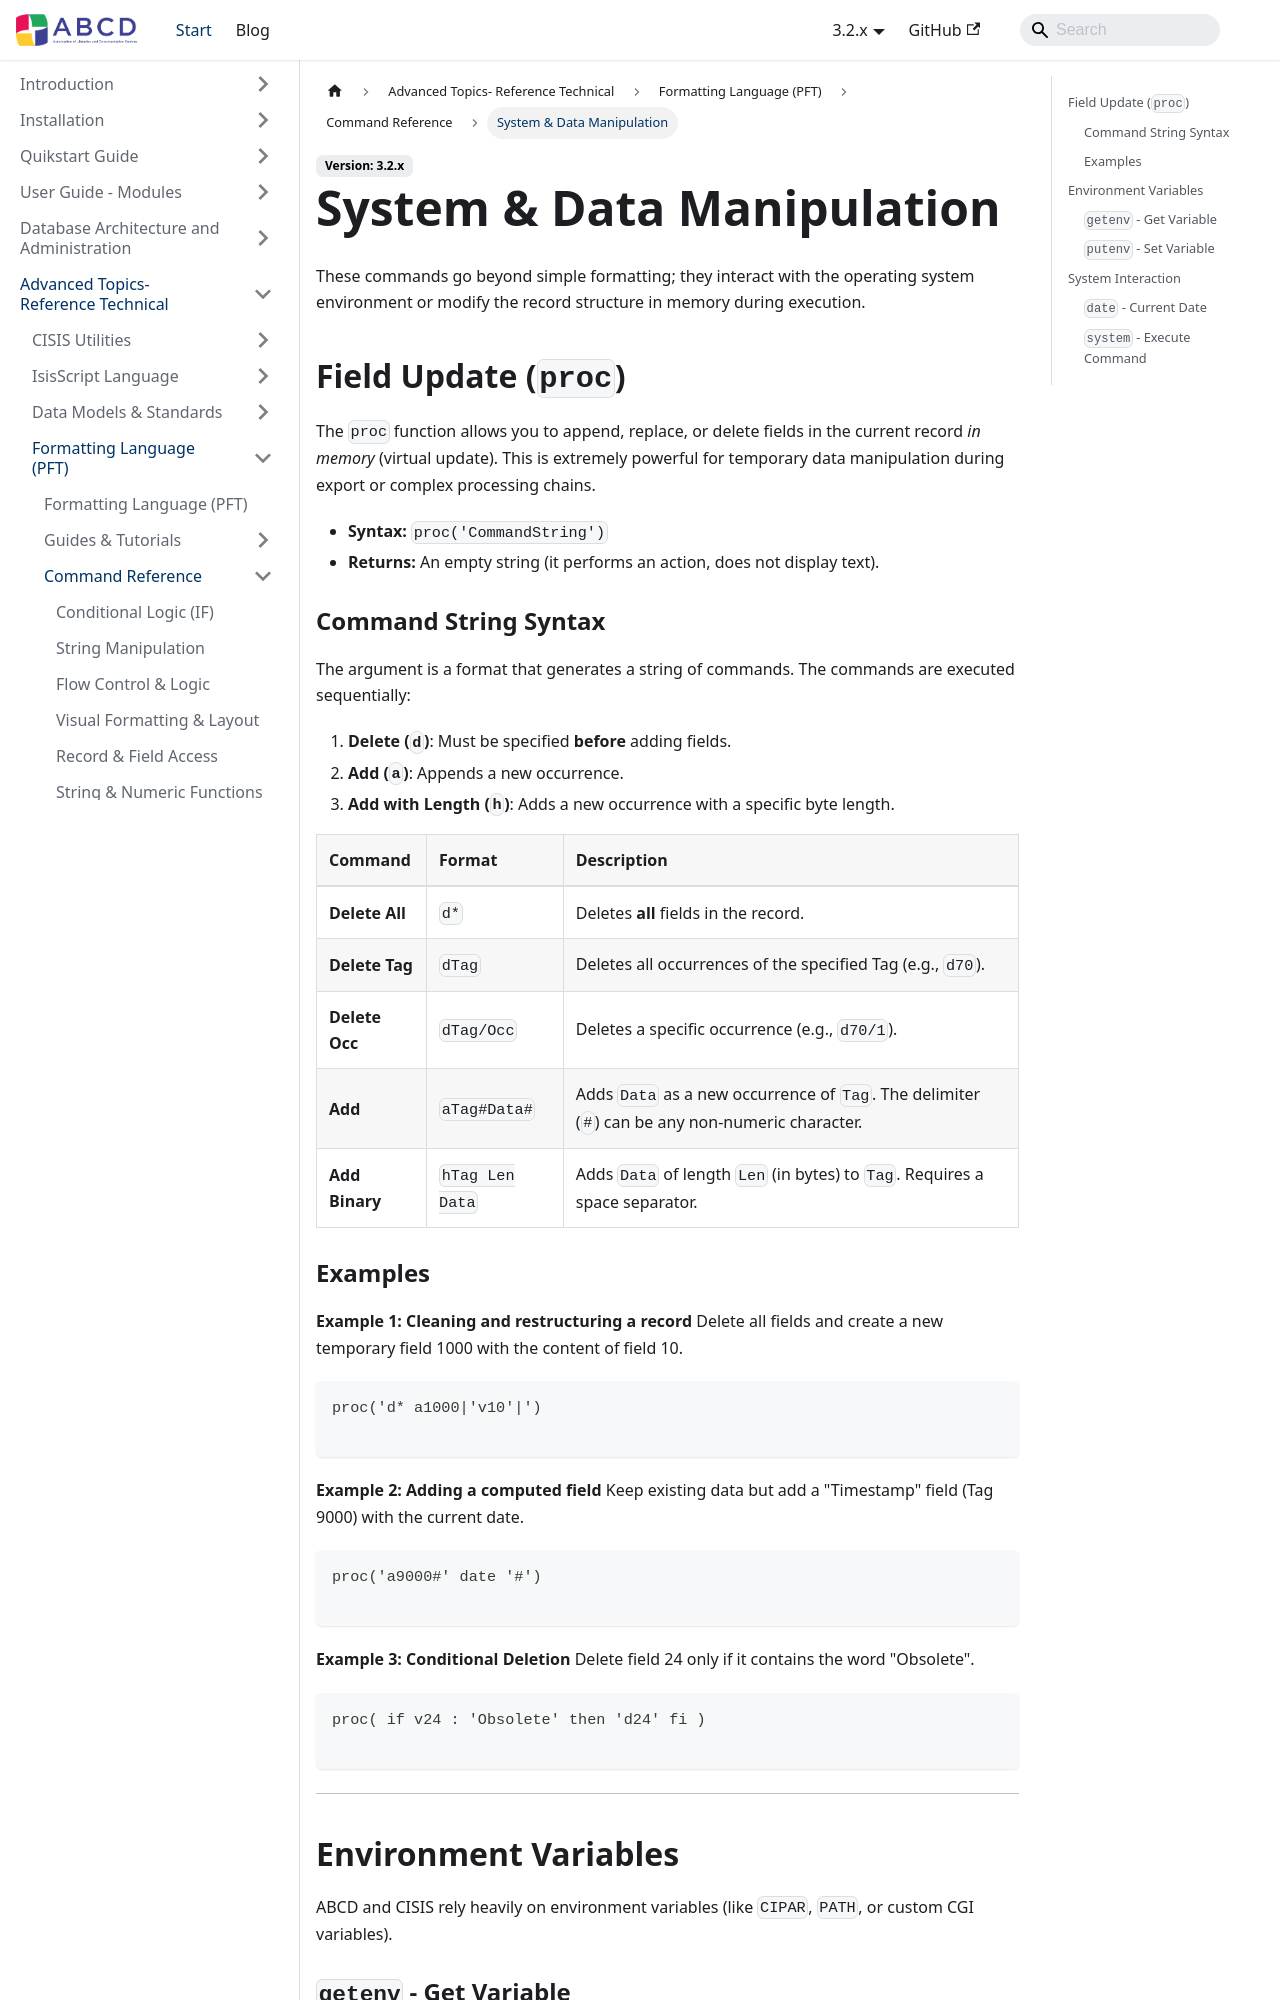

repository: ABCD-DEVCOM/ABCD-DEVCOM.github.io · page: docs/3.2/abcd-advanced/format-language/reference/system-data.html · generator: docusaurus

---
title: System & Data Manipulation
description: Advanced commands for record modification (proc), environment variables, and system calls.
---

# System & Data Manipulation

These commands go beyond simple formatting; they interact with the operating system environment or modify the record structure in memory during execution.

## Field Update (`proc`)

The `proc` function allows you to append, replace, or delete fields in the current record *in memory* (virtual update). This is extremely powerful for temporary data manipulation during export or complex processing chains.

* **Syntax:** `proc('CommandString')`
* **Returns:** An empty string (it performs an action, does not display text).

### Command String Syntax
The argument is a format that generates a string of commands. The commands are executed sequentially:
1.  **Delete (`d`)**: Must be specified **before** adding fields.
2.  **Add (`a`)**: Appends a new occurrence.
3.  **Add with Length (`h`)**: Adds a new occurrence with a specific byte length.

| Command | Format | Description |
| :--- | :--- | :--- |
| **Delete All** | `d*` | Deletes **all** fields in the record. |
| **Delete Tag** | `dTag` | Deletes all occurrences of the specified Tag (e.g., `d70`). |
| **Delete Occ** | `dTag/Occ` | Deletes a specific occurrence (e.g., `d70/1`). |
| **Add** | `aTag#Data#` | Adds `Data` as a new occurrence of `Tag`. The delimiter (`#`) can be any non-numeric character. |
| **Add Binary** | `hTag Len Data` | Adds `Data` of length `Len` (in bytes) to `Tag`. Requires a space separator. |
